7-way image classification set "gesture_rf" from GitHub (LukitaFalensiaMarjan/Persentation_Coach); label vocabulary: gestur aktif, membelakangi, menunduk, pointing at slide, netral, tangan terlipat, tangan tersembunyi.

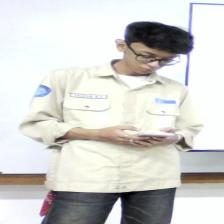
Label: menunduk

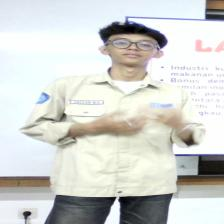
Label: gestur aktif

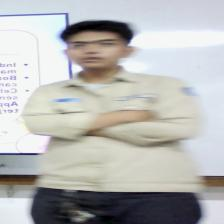
Label: tangan terlipat

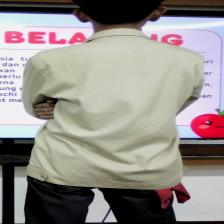
Label: membelakangi

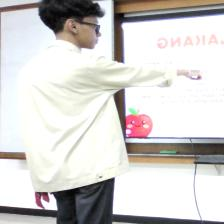
Label: pointing at slide

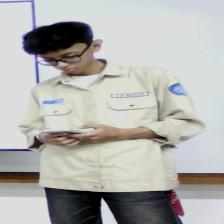
Label: menunduk
